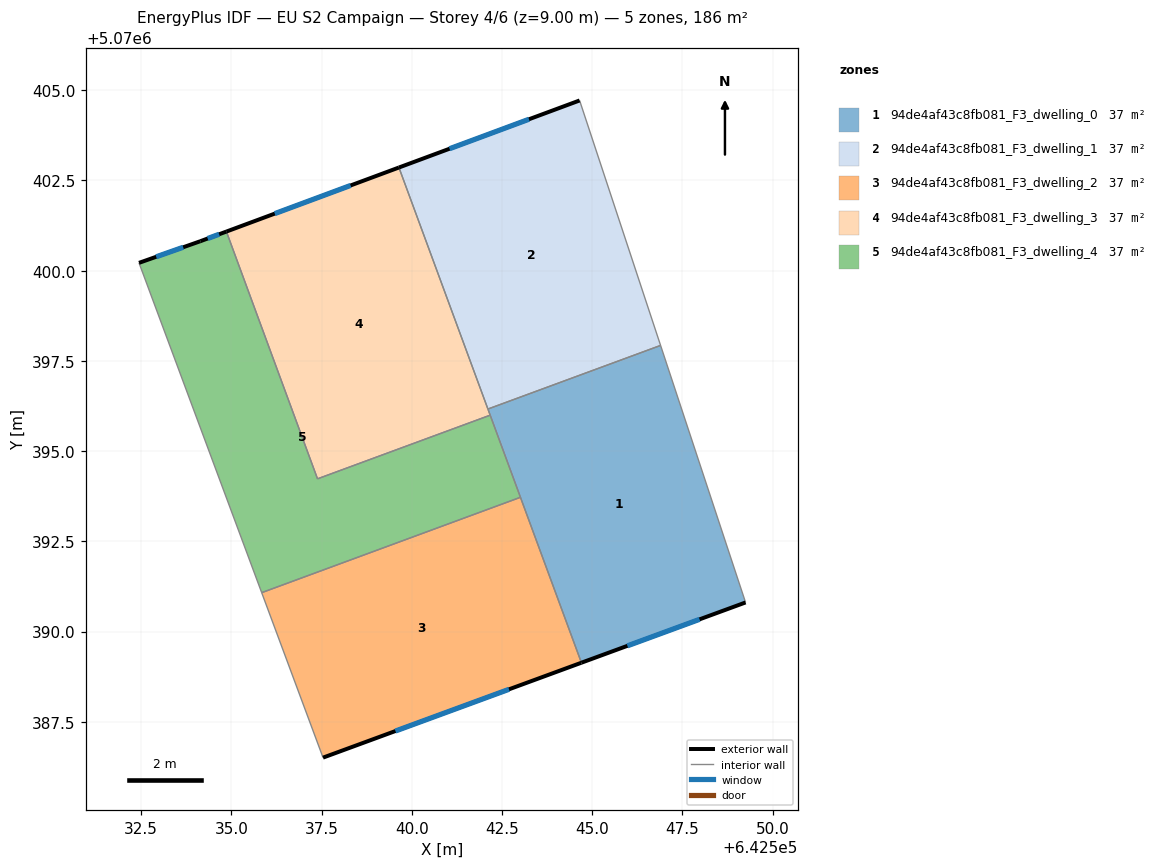
=== STOREY PLAN SPEC (per zone: floor XY polygon, exterior-wall plan segments, windows/doors) ===
zone 1: 94de4af43c8fb081_F3_dwelling_0  (37.3 m²)
  floor: (642546.90, 5070397.93) (642549.25, 5070390.81) (642544.70, 5070389.14) (642542.11, 5070396.17)
  exterior wall: (642544.70, 5070389.14) – (642549.25, 5070390.81)  [4.8 m]
    window: (642545.98, 5070389.60) – (642547.98, 5070390.34)  [2.8 m²]
  interior walls: 5
zone 2: 94de4af43c8fb081_F3_dwelling_1  (37.3 m²)
  floor: (642544.65, 5070404.72) (642546.90, 5070397.93) (642542.11, 5070396.17) (642539.65, 5070402.86)
  exterior wall: (642544.65, 5070404.72) – (642539.65, 5070402.86)  [5.3 m]
    window: (642543.25, 5070404.20) – (642541.05, 5070403.38)  [3.1 m²]
  interior walls: 3
zone 3: 94de4af43c8fb081_F3_dwelling_2  (37.3 m²)
  floor: (642543.01, 5070393.72) (642544.70, 5070389.14) (642537.54, 5070386.51) (642535.84, 5070391.08)
  exterior wall: (642537.54, 5070386.51) – (642544.70, 5070389.14)  [7.6 m]
    window: (642539.55, 5070387.24) – (642542.70, 5070388.40)  [4.4 m²]
  interior walls: 3
zone 4: 94de4af43c8fb081_F3_dwelling_3  (37.3 m²)
  floor: (642539.65, 5070402.86) (642542.17, 5070396.00) (642537.39, 5070394.23) (642534.86, 5070401.08)
  exterior wall: (642539.65, 5070402.86) – (642534.86, 5070401.08)  [5.1 m]
    window: (642538.31, 5070402.36) – (642536.20, 5070401.58)  [3.0 m²]
  interior walls: 4
zone 5: 94de4af43c8fb081_F3_dwelling_4  (37.3 m²)
  floor: (642542.17, 5070396.00) (642543.01, 5070393.72) (642535.84, 5070391.08) (642532.44, 5070400.22) (642534.14, 5070400.82) (642534.86, 5070401.08) (642537.39, 5070394.23)
  exterior wall: (642534.14, 5070400.82) – (642532.44, 5070400.22)  [1.8 m]
    window: (642533.67, 5070400.65) – (642532.92, 5070400.39)  [1.0 m²]
  exterior wall: (642534.86, 5070401.08) – (642534.14, 5070400.82)  [0.8 m]
    window: (642534.66, 5070401.01) – (642534.35, 5070400.89)  [0.4 m²]
  interior walls: 5

=== DERIVED (storey summary) ===
Building: EU S2 Campaign
Storey: 4 of 6  (floor level z = 9.00 m)
Storey gross floor area: 186.3 m²
Zones on this storey: 5
  - 94de4af43c8fb081_F3_dwelling_0: floor 37.3 m²; exterior wall 4.8 m (14.5 m²); 1 window(s) 2.8 m²; WWR 19.3%
  - 94de4af43c8fb081_F3_dwelling_1: floor 37.3 m²; exterior wall 5.3 m (16.0 m²); 1 window(s) 3.1 m²; WWR 19.3%
  - 94de4af43c8fb081_F3_dwelling_2: floor 37.3 m²; exterior wall 7.6 m (22.9 m²); 1 window(s) 4.4 m²; WWR 19.3%
  - 94de4af43c8fb081_F3_dwelling_3: floor 37.3 m²; exterior wall 5.1 m (15.3 m²); 1 window(s) 3.0 m²; WWR 19.3%
  - 94de4af43c8fb081_F3_dwelling_4: floor 37.3 m²; exterior wall 2.6 m (7.7 m²); 2 window(s) 1.5 m²; WWR 19.3%
Zone adjacency (shared interzone walls):
  - 94de4af43c8fb081_F3_dwelling_0 ↔ 94de4af43c8fb081_F3_dwelling_1
  - 94de4af43c8fb081_F3_dwelling_0 ↔ 94de4af43c8fb081_F3_dwelling_2
  - 94de4af43c8fb081_F3_dwelling_0 ↔ 94de4af43c8fb081_F3_dwelling_3
  - 94de4af43c8fb081_F3_dwelling_0 ↔ 94de4af43c8fb081_F3_dwelling_4
  - 94de4af43c8fb081_F3_dwelling_1 ↔ 94de4af43c8fb081_F3_dwelling_3
  - 94de4af43c8fb081_F3_dwelling_2 ↔ 94de4af43c8fb081_F3_dwelling_4
  - 94de4af43c8fb081_F3_dwelling_3 ↔ 94de4af43c8fb081_F3_dwelling_4